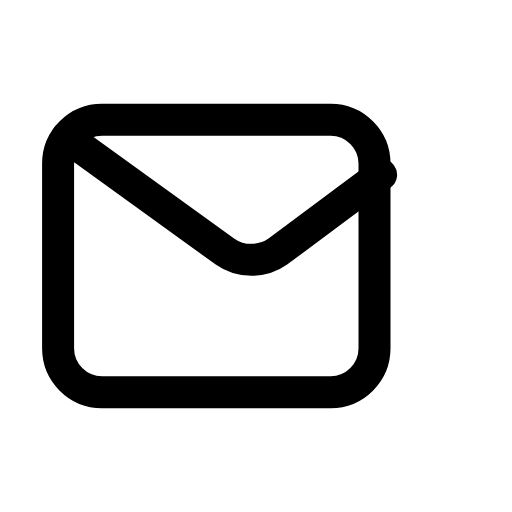
t = 0.00 s
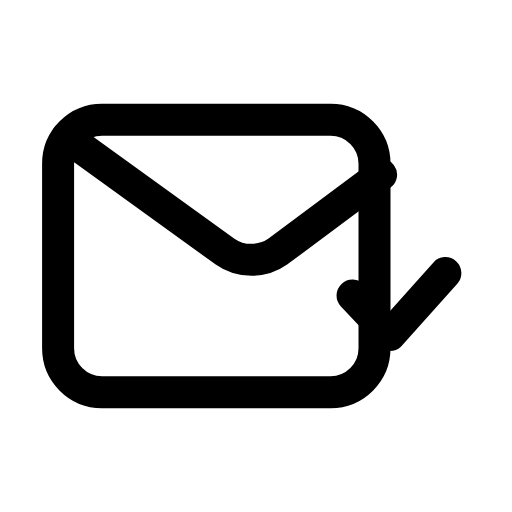
t = 0.25 s
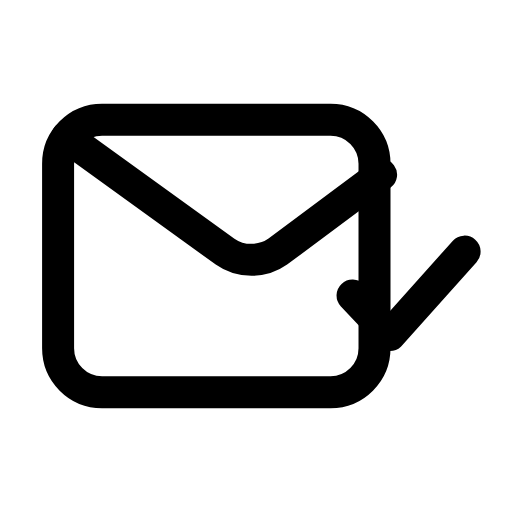
t = 0.54 s
t = 0.90 s: frame unchanged from t = 0.54 s, image omitted
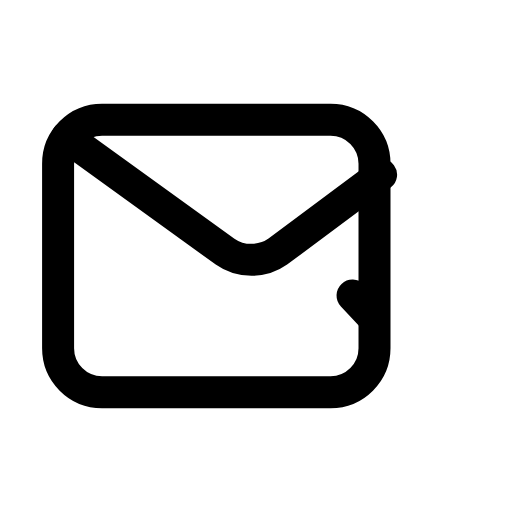
t = 1.12 s
t = 1.43 s: frame unchanged from t = 0.00 s, image omitted

The animated SVG that drew these frames (rendered in a browser with its animation timeline set to each time). Animation: 1 SMIL element (animate=1); one cycle of 1.70 s, repeats indefinitely.

<svg xmlns="http://www.w3.org/2000/svg" width="24" height="24" viewBox="0 0 24 24" fill="none"><g transform="translate(-0.367 -1.39) scale(1.03)"><rect stroke="currentColor" stroke-width="1.456" stroke-linecap="round" stroke-linejoin="round" fill="none" x="3" y="6.8" width="14.4" height="12.4" rx="2"></rect><path stroke="currentColor" stroke-width="1.456" stroke-linecap="round" stroke-linejoin="round" fill="none" d="M3.4 7.6L10.6 12.8C11.3 13.3 12.3 13.3 13 12.8L17.7 9.3"></path><path stroke="currentColor" stroke-width="1.456" stroke-linecap="round" stroke-linejoin="round" fill="none" d="M16.4 14.8L18.1 16.6L21.5 12.8" pathLength="1" stroke-dasharray="1"><animate attributeName="stroke-dashoffset" values="1;1;0;0;1;1;1" keyTimes="0;0.09;0.315;0.6;0.84;0.9;1" dur="1.7s" repeatCount="indefinite" calcMode="spline" keySplines="0.16 1 0.3 1;0.16 1 0.3 1;0.16 1 0.3 1;0.16 1 0.3 1;0.16 1 0.3 1;0.16 1 0.3 1"/></path></g></svg>
